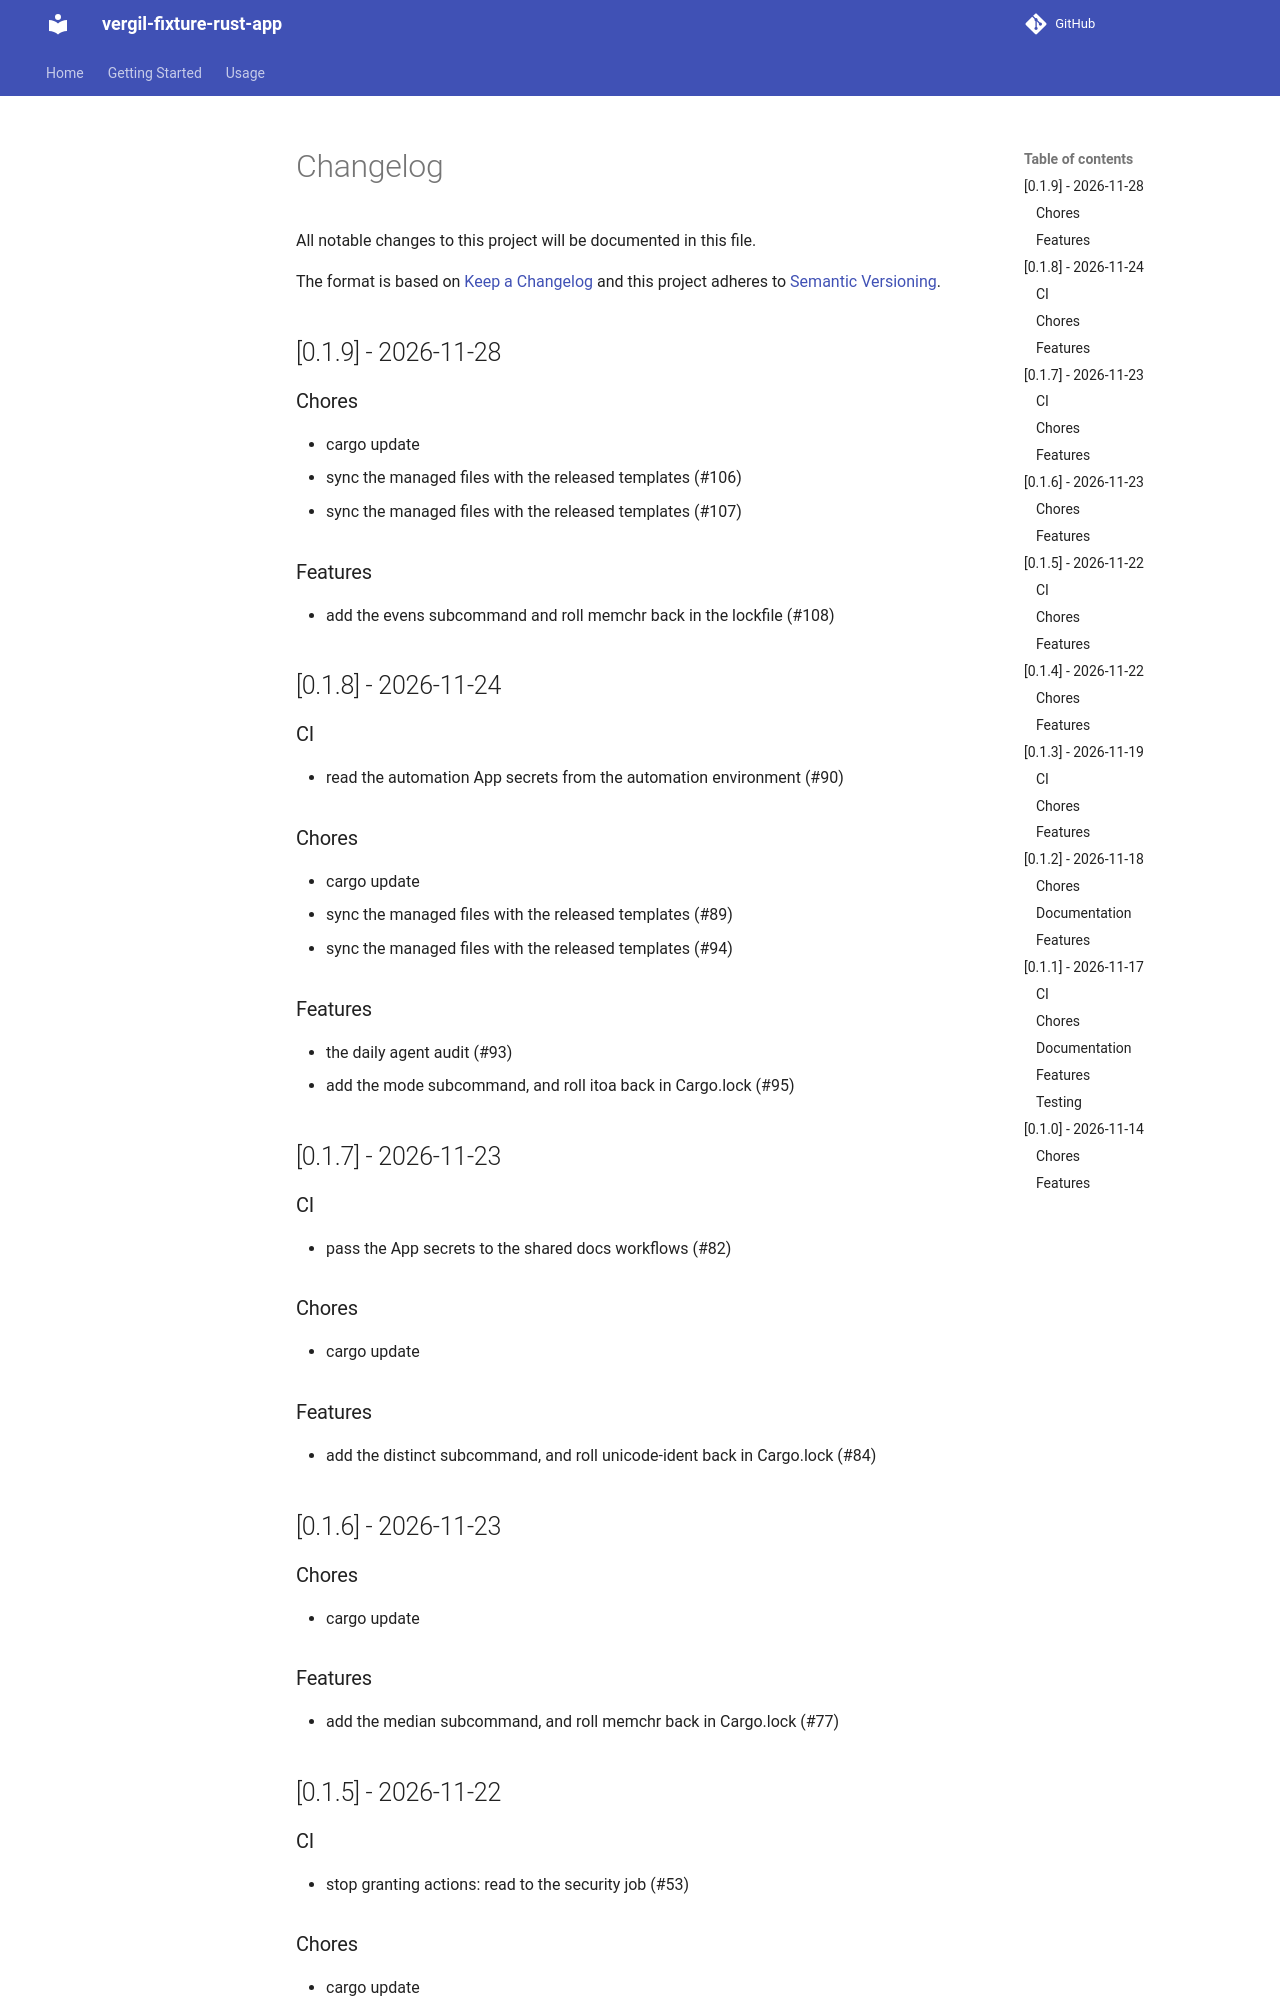

repository: vergil-project/vergil-fixture-rust-app · page: 0.1/changelog/index.html · generator: mkdocs

# Changelog

All notable changes to this project will be documented in this file.

The format is based on [Keep a Changelog](https://keepachangelog.com/)
and this project adheres to [Semantic Versioning](https://semver.org/).

## [0.1.9] - 2026-11-28

### Chores

- cargo update
- sync the managed files with the released templates (#106)
- sync the managed files with the released templates (#107)

### Features

- add the evens subcommand and roll memchr back in the lockfile (#108)

## [0.1.8] - 2026-11-24

### CI

- read the automation App secrets from the automation environment (#90)

### Chores

- cargo update
- sync the managed files with the released templates (#89)
- sync the managed files with the released templates (#94)

### Features

- the daily agent audit (#93)
- add the mode subcommand, and roll itoa back in Cargo.lock (#95)

## [0.1.7] - 2026-11-23

### CI

- pass the App secrets to the shared docs workflows (#82)

### Chores

- cargo update

### Features

- add the distinct subcommand, and roll unicode-ident back in Cargo.lock (#84)

## [0.1.6] - 2026-11-23

### Chores

- cargo update

### Features

- add the median subcommand, and roll memchr back in Cargo.lock (#77)
